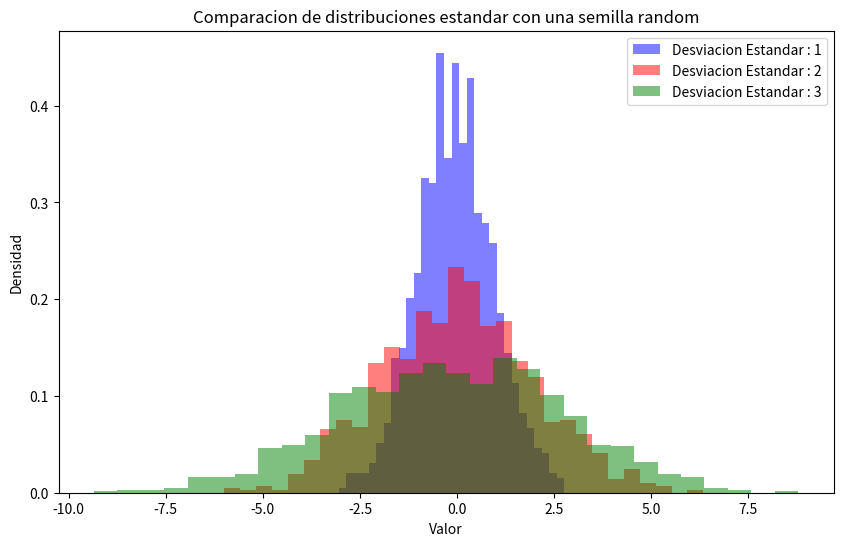

Python code for this plot:
import numpy as np
import matplotlib.pyplot as plt
import scipy.stats as stats

np.random.seed(0)


media = 0
sigma1 = 1
sigma2 = 2
sigma3 = 3
n_muestras = 1000


data1 = np.random.normal(media, sigma1, n_muestras)
data2 = np.random.normal(media, sigma2, n_muestras)
data3 = np.random.normal(media, sigma3, n_muestras)


plt.figure(figsize=(10, 6))  


plt.hist(data1, bins=30, color='blue', density=True, label='Desviacion Estandar : 1', alpha=0.5)
plt.hist(data2, bins=30, color='red', density=True, label='Desviacion Estandar : 2', alpha=0.5)
plt.hist(data3, bins=30, color='green', density=True, label='Desviacion Estandar : 3', alpha=0.5)




plt.title('Comparacion de distribuciones estandar con una semilla random')
plt.xlabel('Valor')
plt.ylabel('Densidad')
plt.axhline(0, color='black', linewidth=0.5, ls='--')
plt.legend()
plt.show()
